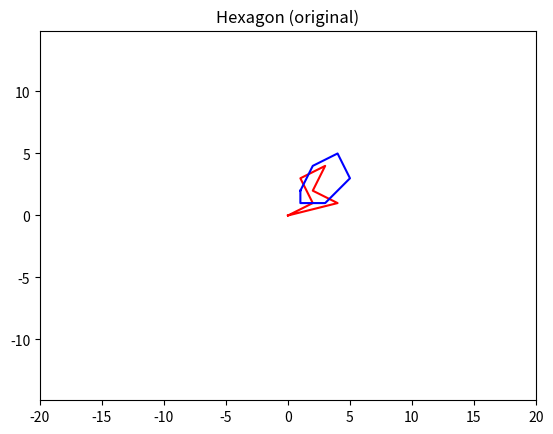
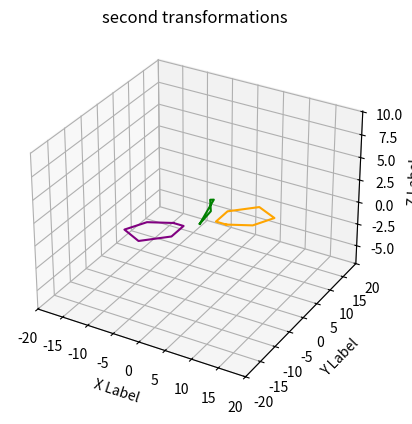

Recreate these plots in Python, in order.
import numpy as np
import matplotlib.pyplot as plt
from mpl_toolkits.mplot3d import Axes3D


def plot_object_3d(obj, title, color):
    fig = plt.figure()
    ax = fig.add_subplot(111, projection='3d')

    xs = obj[:, 0]
    ys = obj[:, 1]
    zs = obj[:, 2]

    ax.plot(xs, ys, zs, color)

    ax.set_xlabel('X Label')
    ax.set_ylabel('Y Label')
    ax.set_zlabel('Z Label')

    plt.title(title)
    plt.show()


def plot_object(obj, title, color):
    print(f"{title} matrix:\n{obj}")
    plt.plot(obj[:, 0], obj[:, 1], color)
    plt.title(title)
    plt.axis('equal')
    plt.grid()
    plt.gca().set_xlim([-20, 20])
    plt.gca().set_ylim([-20, 20])
    plt.show()


def rotate_object(obj, angle):
    theta = np.radians(angle)

    if obj.shape[1] == 2:
        rotation = np.array([
            [np.cos(theta), -np.sin(theta)],
            [np.sin(theta), np.cos(theta)]
        ])
    elif obj.shape[1] == 3:
        rotation = np.array([
            [np.cos(theta), -np.sin(theta), 0],
            [np.sin(theta), np.cos(theta), 0],
            [0, 0, 1]
        ])
    else:
        raise ValueError("Invalid object shape")

    return np.dot(obj, rotation)


def scale_object(obj, scale):
    if obj.shape[1] == 2:
        scale_matrix = np.array([
            [scale, 0],
            [0, scale]
        ])
    elif obj.shape[1] == 3:
        scale_matrix = np.array([
            [scale, 0, 0],
            [0, scale, 0],
            [0, 0, 1]
        ])
    else:
        raise ValueError("Invalid object shape")

    return np.dot(obj, scale_matrix)


def reflect_object(obj, axis):

    if axis == "x":
        reflection = np.array([
            [1, 0],
            [0, -1]
        ])
    elif axis == "y":
        reflection = np.array([
            [-1, 0],
            [0, 1]
        ])
    else:
        raise ValueError("Invalid axis")

    return np.dot(obj, reflection)


def slope_of_axis(obj, slope_factor, axis):
    if axis == "x":
        slope_matrix = np.array([
            [1, slope_factor],
            [0, 1]
        ])
    elif axis == "y":
        slope_matrix = np.array([
            [1, 0],
            [slope_factor, 1]
        ])
    else:
        raise ValueError("Invalid axis")
    return np.dot(obj, slope_matrix)


def universal_transformation(obj, transformation_matrix):
    return np.dot(obj, transformation_matrix)


def main():
    asymmetric_vectors = np.array([
        [0, 0],
        [2, 1],
        [1, 3],
        [3, 4],
        [2, 2],
        [4, 1],
        [0, 0]
    ])

    hexagon = np.array([
        [1, 2],
        [2, 4],
        [4, 5],
        [5, 3],
        [3, 1],
        [1, 1],
        [1, 2]
    ])

    object_3d = np.array([
        [0, 0, 0],
        [1, 2, 1],
        [2, 0, 3],
        [1, 3, 2],
        [0, 0, 0]
    ])

    plot_object(asymmetric_vectors, "Asymmetric vectors (original)", 'r')
    plot_object(hexagon, "Hexagon (original)", 'b')
    plot_object_3d(object_3d, "3D object (original)", 'g')

    # # Rotation
    #
    # asymmetric_vectors_rotated = rotate_object(asymmetric_vectors, 90)
    # hexagon_rotated = rotate_object(hexagon, 90)
    # object_3d_rotated = rotate_object(object_3d, 90)
    #
    # plot_object(asymmetric_vectors_rotated, "Asymmetric vectors (rotated)", 'g')
    # plot_object(hexagon_rotated, "Hexagon (rotated)", 'y')
    # plot_object(object_3d_rotated, "3D object (rotated)", 'purple')
    #
    # # Scaling
    #
    # asymmetric_vectors_scaled = scale_object(asymmetric_vectors, 2)
    # hexagon_scaled = scale_object(hexagon, 2)
    #
    # plot_object(asymmetric_vectors_scaled, "Asymmetric vectors (scaled)", 'g')
    # plot_object(hexagon_scaled, "Hexagon (scaled)", 'y')
    #
    # # Reflection
    #
    # asymmetric_vectors_reflected_x = reflect_object(asymmetric_vectors, "x")
    # asymmetric_vectors_reflected_y = reflect_object(asymmetric_vectors, "y")
    # hexagon_reflected_y = reflect_object(hexagon, "y")
    # hexagon_reflected_x = reflect_object(hexagon, "x")
    #
    # plot_object(asymmetric_vectors_reflected_x, "Asymmetric vectors (reflected x)", 'g')
    # plot_object(hexagon_reflected_x, "Hexagon (reflected x)", 'y')
    # plot_object(asymmetric_vectors_reflected_y, "Asymmetric vectors (reflected y)", 'purple')
    # plot_object(hexagon_reflected_y, "Hexagon (reflected y)", 'orange')
    #
    # # Slope of axis
    #
    # slope_x_asymmetric_vectors = slope_of_axis(asymmetric_vectors, 2, "x")
    # slope_y_asymmetric_vectors = slope_of_axis(asymmetric_vectors, 0.5, "y")
    # slope_x_hexagon = slope_of_axis(hexagon, 2, "x")
    # slope_y_hexagon = slope_of_axis(hexagon, 0.5, "y")
    #
    # plot_object(slope_x_asymmetric_vectors, "Slope of x-axis", 'g')
    # plot_object(slope_y_asymmetric_vectors, "Slope of y-axis", 'y')
    # plot_object(slope_x_hexagon, "Slope of x-axis", 'purple')
    # plot_object(slope_y_hexagon, "Slope of y-axis", 'orange')
    #
    # # Universal transformation
    #
    # transformation_matrix = np.array([
    #     [-5, 7],
    #     [0.8, 3]
    # ])
    #
    # asymmetric_vectors_transformed = universal_transformation(asymmetric_vectors, transformation_matrix)
    # hexagon_transformed = universal_transformation(hexagon, transformation_matrix)
    #
    # plot_object(asymmetric_vectors_transformed, "Asymmetric vectors (transformed)", 'pink')
    # plot_object(hexagon_transformed, "Hexagon (transformed)", 'skyblue')

    # Theoretical question 5

    # First transformation
    rotated_hexagon = rotate_object(hexagon, 90)
    scaled_hexagon = scale_object(rotated_hexagon, 2)
    reflected_hexagon = reflect_object(scaled_hexagon, "x")

    plot_object(reflected_hexagon, "first transformations", 'orange')

    # Second transformation
    reflected_hexagon2 = reflect_object(hexagon, "x")
    rotated_hexagon2 = rotate_object(reflected_hexagon2, 90)
    scaled_hexagon2 = scale_object(rotated_hexagon2, 2)

    plot_object(scaled_hexagon2, "second transformations", 'purple')




if __name__ == "__main__":
    main()
